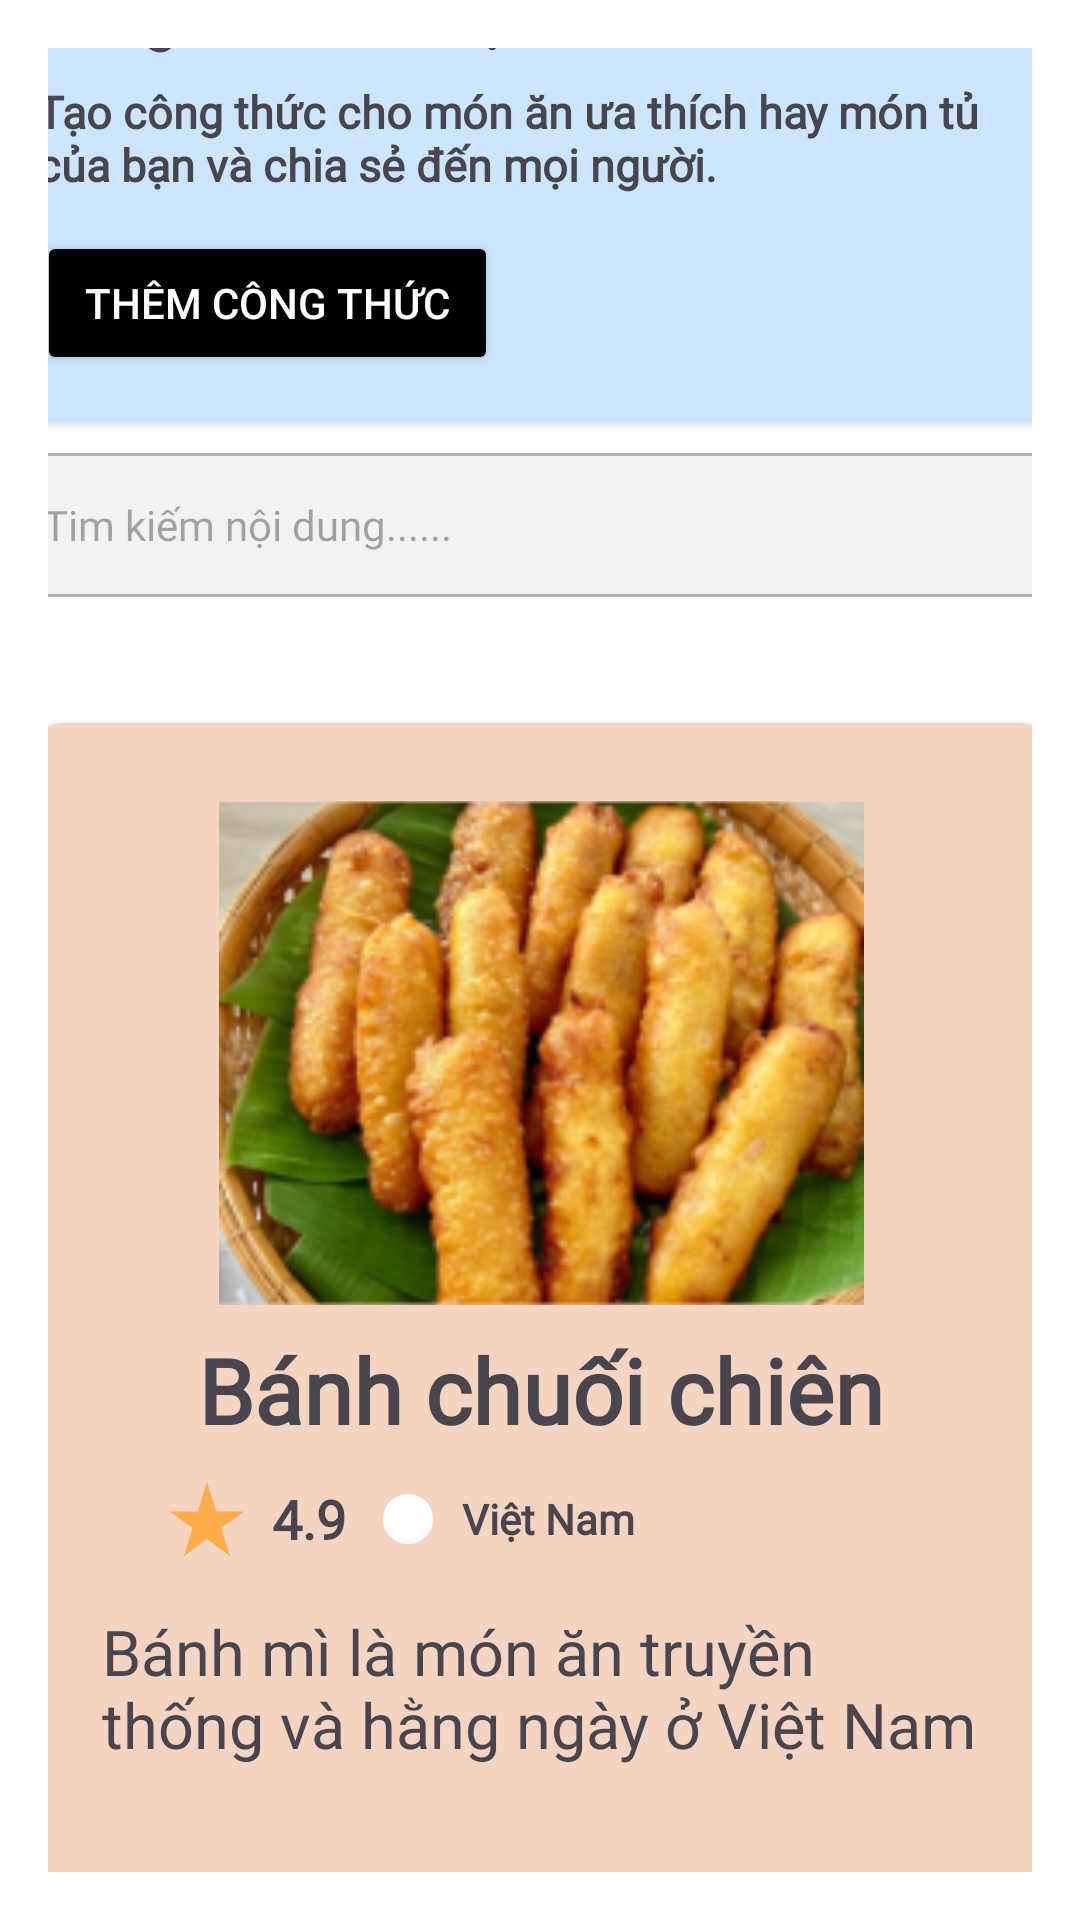

Android layout source for this screen:
<!-- AndroidManifest.xml: application theme Theme.AppQuanLiCongThucNauAn -->
<!-- res/layout/fragment_library.xml -->
<?xml version="1.0" encoding="utf-8"?>
<androidx.constraintlayout.widget.ConstraintLayout xmlns:android="http://schemas.android.com/apk/res/android"
    xmlns:app="http://schemas.android.com/apk/res-auto"
    android:layout_width="match_parent"
    android:layout_height="match_parent"
    android:padding="16dp"
    android:paddingTop="50dp"
    android:background="@color/white"
    android:id="@+id/library_02">

    <androidx.core.widget.NestedScrollView
        android:id="@+id/scrollView"
        android:layout_width="368dp"
        android:layout_height="749dp"
        android:layout_marginTop="100dp"
        android:layout_marginBottom="40dp"
        android:fillViewport="true"
        app:layout_constraintBottom_toBottomOf="parent"
        app:layout_constraintEnd_toEndOf="parent"
        app:layout_constraintStart_toStartOf="parent"
        app:layout_constraintTop_toTopOf="parent">

        <LinearLayout
            android:layout_width="match_parent"
            android:layout_height="wrap_content"
            android:orientation="vertical">

            <androidx.cardview.widget.CardView
                android:layout_width="match_parent"
                android:layout_height="wrap_content"
                android:elevation="0dp"
                android:padding="20dp"
                app:cardBackgroundColor="@color/blue_light_2"
                app:cardCornerRadius="12dp"
                app:layout_constraintEnd_toEndOf="parent"
                app:layout_constraintStart_toStartOf="parent"
                app:layout_constraintTop_toTopOf="parent">

                <LinearLayout
                    android:layout_width="match_parent"
                    android:layout_height="wrap_content"
                    android:orientation="horizontal"
                    android:padding="16dp">

                    <LinearLayout
                        android:layout_width="0dp"
                        android:layout_height="wrap_content"
                        android:layout_weight="1"
                        android:orientation="vertical">

                        <TextView
                            android:layout_width="wrap_content"
                            android:layout_height="wrap_content"
                            android:fontFamily="@font/abeezee_italic"
                            android:text="Công thức của Bạn"
                            android:textSize="20sp"
                            android:textStyle="bold" />

                        <TextView
                            android:layout_width="wrap_content"
                            android:layout_height="wrap_content"
                            android:layout_marginTop="8dp"
                            android:fontFamily="@font/abeezee_italic"
                            android:text="Tạo công thức cho món ăn ưa thích hay món tủ của bạn và chia sẻ đến mọi người."
                            android:textSize="15sp"
                            android:textStyle="bold" />

                        <Button
                            android:id="@+id/btn_create_new_addct"
                            android:layout_width="wrap_content"
                            android:layout_height="wrap_content"
                            android:layout_marginTop="12dp"
                            android:backgroundTint="@color/black"
                            android:paddingLeft="16dp"
                            android:paddingRight="16dp"
                            android:text="Thêm Công Thức"
                            android:textColor="@android:color/white" />
                    </LinearLayout>

                    <ImageView
                        android:layout_width="wrap_content"
                        android:layout_height="wrap_content"
                        android:layout_gravity="center_vertical"
                        android:src="@drawable/img_taocongthuc" />
                </LinearLayout>
            </androidx.cardview.widget.CardView>

            <include layout="@layout/search_bar" />

            <include layout="@layout/card_view_large" />

            <include layout="@layout/card_view_large" />

        </LinearLayout>
    </androidx.core.widget.NestedScrollView>


</androidx.constraintlayout.widget.ConstraintLayout>
<!-- res/layout/search_bar.xml (included above) -->
<?xml version="1.0" encoding="utf-8"?>
<androidx.constraintlayout.widget.ConstraintLayout xmlns:android="http://schemas.android.com/apk/res/android"
    android:layout_width="match_parent"
    android:layout_height="match_parent"
    xmlns:app="http://schemas.android.com/apk/res-auto"
    android:layout_marginBottom="8dp"
    android:padding="10dp">

        <androidx.cardview.widget.CardView
            android:layout_width="match_parent"
            android:layout_height="48dp"
            android:elevation="4dp"
            app:layout_constraintEnd_toEndOf="parent"
            app:layout_constraintStart_toStartOf="parent"
            app:layout_constraintTop_toTopOf="parent">

            <EditText
                android:id="@+id/edit_searchs"
                android:layout_width="match_parent"
                android:layout_height="48dp"
                android:background="@drawable/shape_searchss"
                android:drawableLeft="@drawable/search_16px"
                android:drawablePadding="8dp"
                android:fontFamily="@font/abeezee"
                android:hint="@string/string_search"
                android:paddingStart="8dp"
                android:textColor="@color/light"
                android:textSize="14sp" />
        </androidx.cardview.widget.CardView>
</androidx.constraintlayout.widget.ConstraintLayout>
<!-- res/layout/card_view_large.xml (included above) -->
<?xml version="1.0" encoding="utf-8"?>
<androidx.constraintlayout.widget.ConstraintLayout xmlns:android="http://schemas.android.com/apk/res/android"
    xmlns:app="http://schemas.android.com/apk/res-auto"
    android:layout_width="match_parent"
    android:layout_height="match_parent"
    android:layout_margin="8dp"
    android:id="@+id/card_view_large">

    <androidx.cardview.widget.CardView
        android:layout_width="343dp"
        android:layout_height="400dp"
        android:layout_marginTop="16dp"
        android:elevation="4dp"
        android:clickable="true"
        android:focusable="true"
        app:cardBackgroundColor="@color/light_gray_4"
        app:cardCornerRadius="12dp"
        app:layout_constraintEnd_toEndOf="parent"
        app:layout_constraintStart_toStartOf="parent"
        app:layout_constraintTop_toTopOf="parent">

        <LinearLayout
            android:layout_width="match_parent"
            android:layout_height="wrap_content"
            android:layout_margin="10dp"
            android:orientation="vertical"
            android:paddingTop="16dp">

            <ImageView
                android:id="@+id/image_1"
                android:layout_width="215dp"
                android:layout_height="168dp"
                android:layout_gravity="center_horizontal"
                android:scaleType="centerCrop"
                android:src="@drawable/image" />

            <TextView
                android:layout_width="wrap_content"
                android:layout_height="wrap_content"
                android:layout_gravity="center"
                android:layout_marginTop="8dp"
                android:fontFamily="@font/abeezee"
                android:text="@string/string_title_image"
                android:textSize="30sp"
                android:textStyle="bold" />

            <LinearLayout
                android:layout_width="257dp"
                android:layout_height="wrap_content"
                android:layout_gravity="center_vertical"
                android:layout_marginStart="10dp"
                android:layout_marginTop="8dp"
                android:orientation="horizontal"
                android:paddingLeft="25dp">

                <ImageView
                    android:layout_width="30dp"
                    android:layout_height="30dp"
                    android:src="@drawable/ic_star" />

                <TextView
                    android:layout_width="30dp"
                    android:layout_height="30dp"
                    android:layout_marginStart="4dp"
                    android:fontFamily="@font/abeezee"
                    android:gravity="center"
                    android:text="4.9"
                    android:textSize="18sp"
                    android:textStyle="bold" />

                <ImageView
                    android:layout_width="20dp"
                    android:layout_height="20dp"
                    android:layout_gravity="center_vertical"
                    android:layout_marginStart="8dp"
                    android:layout_marginEnd="8dp"
                    android:src="@drawable/ic_circle" />

                <TextView
                    android:layout_width="wrap_content"
                    android:layout_height="wrap_content"
                    android:layout_gravity="center_vertical"
                    android:fontFamily="@font/abeezee"
                    android:text="@string/string_quocgia"
                    android:textSize="14sp"
                    android:textStyle="bold" />
            </LinearLayout>

            <TextView
                android:layout_width="wrap_content"
                android:layout_height="wrap_content"
                android:layout_marginTop="14dp"
                android:fontFamily="@font/abeezee"
                android:text="@string/string_noidung"
                android:textSize="21sp"
                android:padding="5dp"
                android:layout_margin="10dp"
                />
        </LinearLayout>
    </androidx.cardview.widget.CardView>
</androidx.constraintlayout.widget.ConstraintLayout>
<!-- resources referenced by this layout -->
<resources>
  <color name="black">#FF000000</color>
  <color name="blue_light_2">#CCE6FF</color>
  <color name="light">#757575</color>
  <color name="light_gray_4">#F5D4C1</color>
  <color name="white">#FFFFFF</color>
  <!-- drawable ic_circle (drawable) -->
  <vector xmlns:android="http://schemas.android.com/apk/res/android" android:height="10dp" android:tint="#FFFFFF" android:viewportHeight="24" android:viewportWidth="24" android:width="10dp">
        
      <path android:fillColor="@android:color/white" android:pathData="M12,2C6.48,2 2,6.48 2,12s4.48,10 10,10 10,-4.48 10,-10S17.52,2 12,2z"/>
      
  </vector>
  <!-- drawable ic_star (drawable) -->
  <vector xmlns:android="http://schemas.android.com/apk/res/android" android:height="20dp" android:tint="#FFAC4B" android:viewportHeight="24" android:viewportWidth="24" android:width="20dp">
        
      <path android:fillColor="@android:color/white" android:pathData="M14.43,10l-2.43,-8l-2.43,8l-7.57,0l6.18,4.41l-2.35,7.59l6.17,-4.69l6.18,4.69l-2.35,-7.59l6.17,-4.41z"/>
      
  </vector>
  <!-- drawable image: png bitmap (drawable, 68897 bytes) -->
  <!-- drawable shape_searchss (drawable) -->
  <?xml version="1.0" encoding="utf-8"?>
  <shape xmlns:android="http://schemas.android.com/apk/res/android">
      <solid android:color="@color/light_gray_2" />
      <stroke
          android:width="1dp"
          android:color="#B0B0B0"/>
      <corners android:radius="4dp"/>
  </shape>
  <string name="string_noidung">Bánh mì là món ăn truyền thống và hằng ngày ở Việt Nam</string>
  <string name="string_quocgia">Việt Nam</string>
  <string name="string_search">Tim kiếm nội dung......</string>
  <string name="string_title_image">Bánh chuối chiên</string>
  <style name="Theme.AppQuanLiCongThucNauAn" parent="Base.Theme.AppQuanLiCongThucNauAn" />
  <color name="light_gray_2">#F2F2F2</color>
  <style name="Base.Theme.AppQuanLiCongThucNauAn" parent="Theme.Material3.DayNight.NoActionBar">
          
          
          <item name="android:windowTranslucentNavigation">true</item>
      </style>
</resources>
